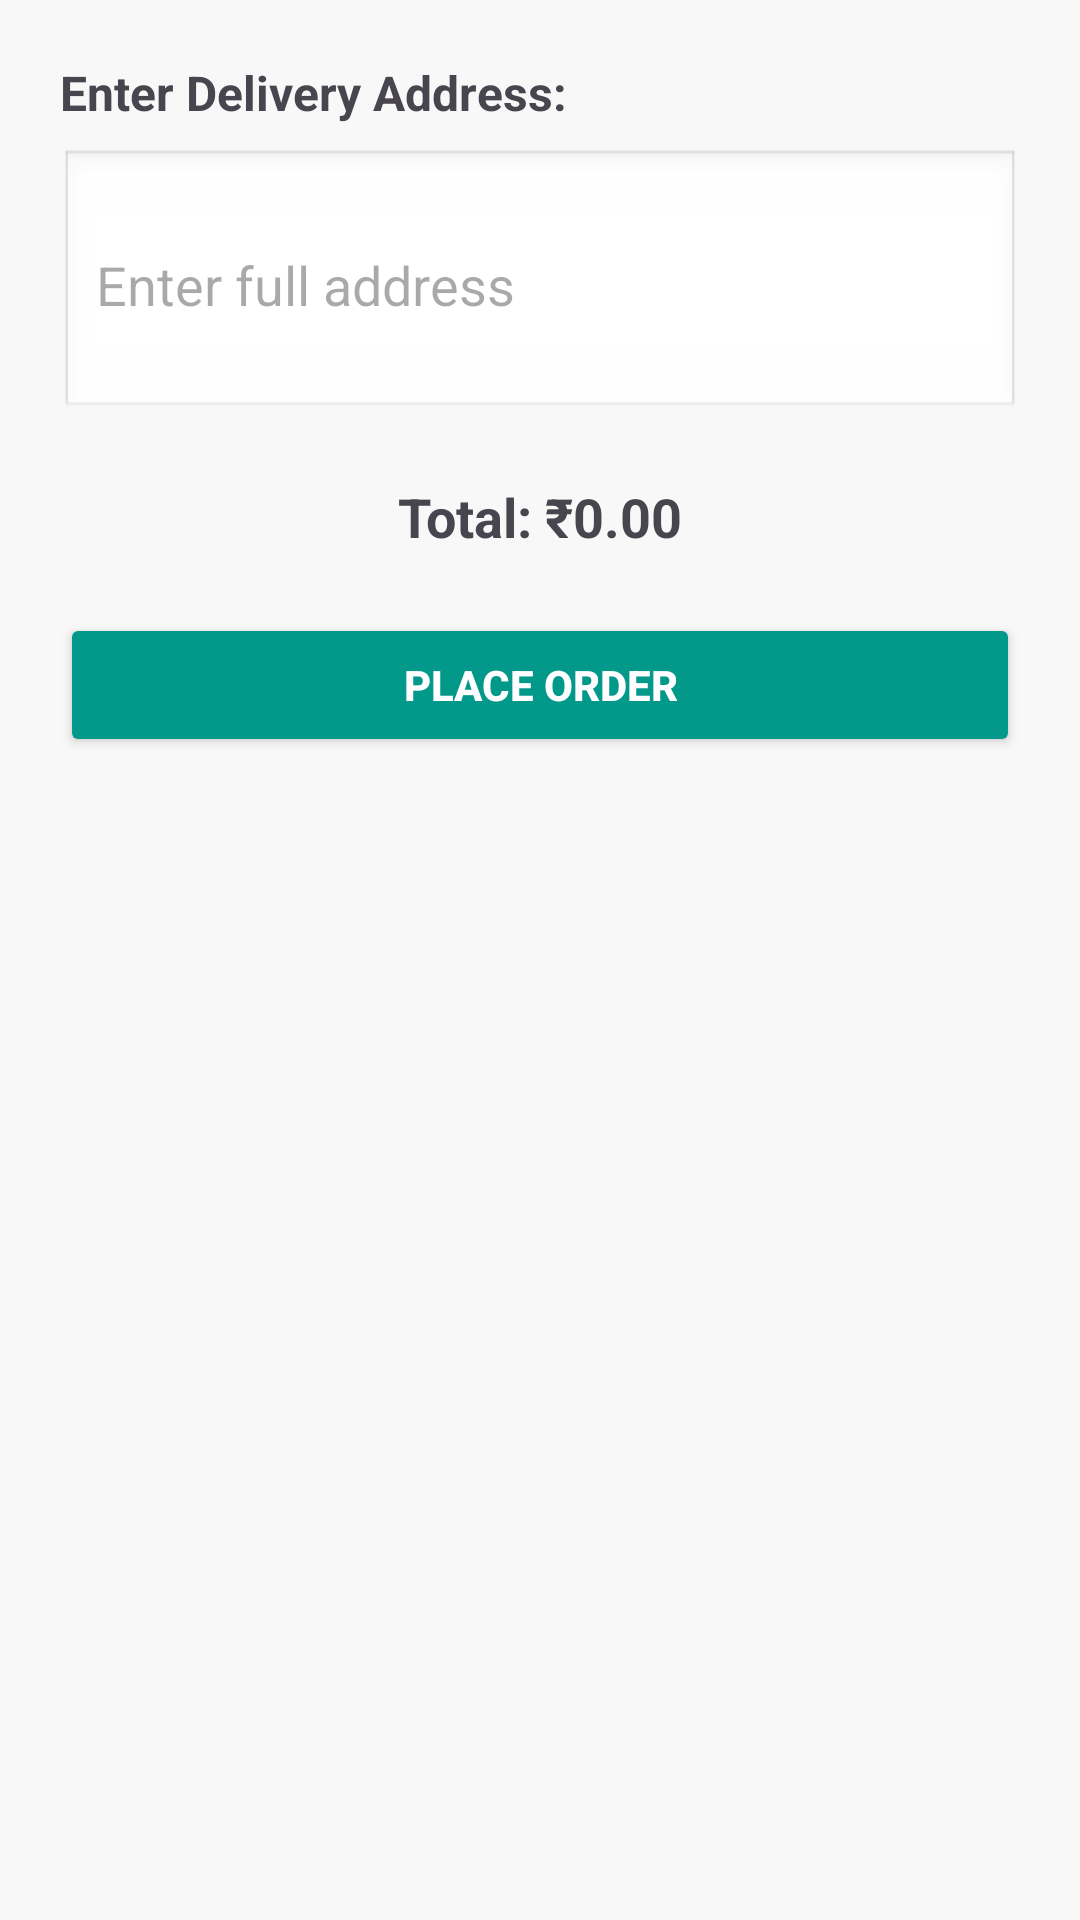

Reconstruct the res/layout file that produces this screen, plus the resources it refers to.
<!-- AndroidManifest.xml: application theme Theme.FoodOrderApp -->
<!-- res/layout/activity_checkout.xml -->
<?xml version="1.0" encoding="utf-8"?>
<LinearLayout xmlns:android="http://schemas.android.com/apk/res/android"
    android:layout_width="match_parent"
    android:layout_height="match_parent"
    android:orientation="vertical"
    android:padding="20dp"
    android:background="#F8F8F8">

    <TextView
        android:layout_width="wrap_content"
        android:layout_height="wrap_content"
        android:text="Enter Delivery Address:"
        android:textSize="16sp"
        android:textStyle="bold"
        android:layout_marginBottom="8dp"/>

    <EditText
        android:id="@+id/editAddress"
        android:layout_width="match_parent"
        android:layout_height="wrap_content"
        android:hint="Enter full address"
        android:background="@android:drawable/edit_text"
        android:padding="12dp"
        android:inputType="textMultiLine"
        android:minLines="3"/>

    <TextView
        android:id="@+id/textTotal"
        android:layout_width="match_parent"
        android:layout_height="wrap_content"
        android:text="Total: ₹0.00"
        android:textSize="18sp"
        android:textStyle="bold"
        android:layout_marginTop="20dp"
        android:layout_marginBottom="20dp"
        android:gravity="center"/>

    <Button
        android:id="@+id/btnPlaceOrder"
        android:layout_width="match_parent"
        android:layout_height="wrap_content"
        android:text="Place Order"
        android:backgroundTint="@color/teal"
        android:textColor="#FFFFFF"
        android:textStyle="bold"
        android:padding="12dp"/>
</LinearLayout>
<!-- resources referenced by this layout -->
<resources>
  <color name="teal">#02988A</color>
  <style name="Theme.FoodOrderApp" parent="Base.Theme.FoodOrderApp" />
  <style name="Base.Theme.FoodOrderApp" parent="Theme.Material3.DayNight.NoActionBar">
          <item name="popupMenuStyle">@style/CustomPopupMenu</item>
      </style>
  <style name="CustomPopupMenu" parent="Widget.Material3.PopupMenu.Overflow">
          
          <item name="android:popupBackground">@color/white</item>
          
          <item name="android:textColor">@android:color/black</item>
          
          <item name="textAppearancePopupMenuHeader">@style/PopupTextStyle</item>
      </style>
  <color name="white">#FFFFFFFF</color>
  <style name="PopupTextStyle" parent="TextAppearance.Material3.BodyMedium">
          <item name="android:textColor">@android:color/black</item>
      </style>
</resources>
